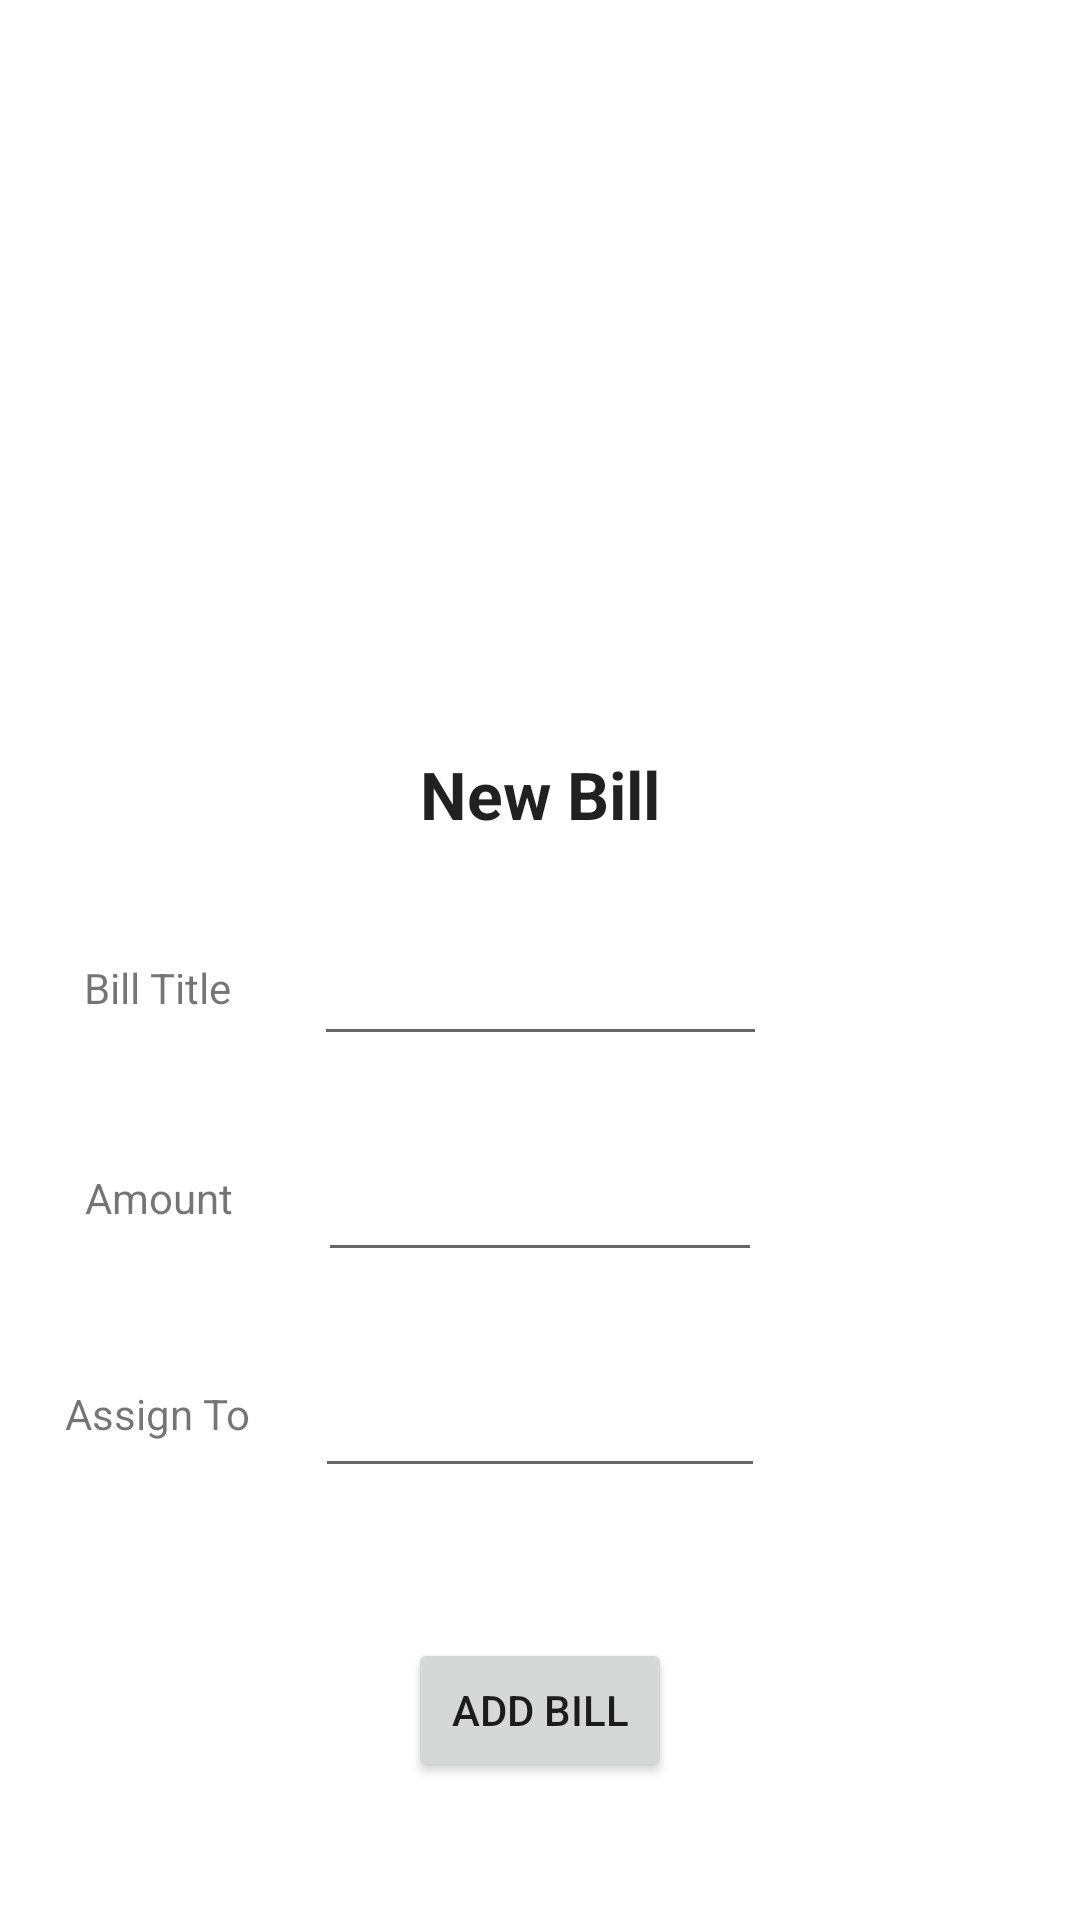

The Android layout XML behind this screen, and the referenced resources:
<!-- AndroidManifest.xml: application theme Theme.Housemate -->
<!-- res/layout/activity_addbill.xml -->
<?xml version="1.0" encoding="utf-8"?>
<androidx.constraintlayout.widget.ConstraintLayout xmlns:android="http://schemas.android.com/apk/res/android"
    xmlns:app="http://schemas.android.com/apk/res-auto"
    xmlns:tools="http://schemas.android.com/tools"
    android:layout_width="match_parent"
    android:layout_height="match_parent"
    tools:context=".BillsActivity" >

    <EditText
        android:id="@+id/billTitleField"
        android:layout_width="151dp"
        android:layout_height="52dp"
        android:layout_marginTop="300dp"
        android:ems="10"
        android:inputType="textPersonName"
        app:layout_constraintEnd_toEndOf="parent"
        app:layout_constraintStart_toStartOf="parent"
        app:layout_constraintTop_toTopOf="parent" />

    <TextView
        android:id="@+id/textView"
        android:layout_width="wrap_content"
        android:layout_height="wrap_content"
        android:layout_marginTop="250dp"
        android:text="New Bill"
        android:textAppearance="@style/TextAppearance.AppCompat.Large"
        android:textStyle="bold"
        app:layout_constraintEnd_toEndOf="parent"
        app:layout_constraintStart_toStartOf="parent"
        app:layout_constraintTop_toTopOf="parent" />

    <EditText
        android:id="@+id/BillAmountField"
        android:layout_width="148dp"
        android:layout_height="56dp"
        android:layout_marginTop="16dp"
        android:ems="10"
        android:inputType="textPersonName"
        app:layout_constraintEnd_toEndOf="parent"
        app:layout_constraintStart_toStartOf="parent"
        app:layout_constraintTop_toBottomOf="@+id/billTitleField" />

    <EditText
        android:id="@+id/BillAssignField"
        android:layout_width="150dp"
        android:layout_height="56dp"
        android:layout_marginTop="16dp"
        android:ems="10"
        android:inputType="textPersonName"
        app:layout_constraintEnd_toEndOf="parent"
        app:layout_constraintStart_toStartOf="parent"
        app:layout_constraintTop_toBottomOf="@+id/BillAmountField" />

    <Button
        android:id="@+id/AddBillButton"
        android:layout_width="wrap_content"
        android:layout_height="wrap_content"
        android:layout_marginTop="50dp"
        android:text="Add Bill"
        app:layout_constraintEnd_toEndOf="parent"
        app:layout_constraintStart_toStartOf="parent"
        app:layout_constraintTop_toBottomOf="@+id/BillAssignField" />

    <TextView
        android:id="@+id/textView2"
        android:layout_width="wrap_content"
        android:layout_height="wrap_content"
        android:layout_marginStart="16dp"
        android:layout_marginLeft="16dp"
        android:layout_marginEnd="16dp"
        android:layout_marginRight="16dp"
        android:text="Bill Title"
        app:layout_constraintBaseline_toBaselineOf="@+id/billTitleField"
        app:layout_constraintEnd_toStartOf="@+id/billTitleField"
        app:layout_constraintStart_toStartOf="parent" />

    <TextView
        android:id="@+id/textView3"
        android:layout_width="wrap_content"
        android:layout_height="wrap_content"
        android:layout_marginStart="16dp"
        android:layout_marginLeft="16dp"
        android:layout_marginEnd="16dp"
        android:layout_marginRight="16dp"
        android:text="Amount"
        app:layout_constraintBaseline_toBaselineOf="@+id/BillAmountField"
        app:layout_constraintEnd_toStartOf="@+id/BillAmountField"
        app:layout_constraintStart_toStartOf="parent" />

    <TextView
        android:id="@+id/textView4"
        android:layout_width="wrap_content"
        android:layout_height="wrap_content"
        android:layout_marginStart="16dp"
        android:layout_marginLeft="16dp"
        android:layout_marginEnd="16dp"
        android:layout_marginRight="16dp"
        android:text="Assign To"
        app:layout_constraintBaseline_toBaselineOf="@+id/BillAssignField"
        app:layout_constraintEnd_toStartOf="@+id/BillAssignField"
        app:layout_constraintStart_toStartOf="parent" />

</androidx.constraintlayout.widget.ConstraintLayout>
<!-- resources referenced by this layout -->
<resources>
  <style name="Theme.Housemate" parent="Theme.MaterialComponents.DayNight.NoActionBar">
          
          <item name="colorPrimary">@color/purple_500</item>
          <item name="colorPrimaryVariant">@color/purple_700</item>
          <item name="colorOnPrimary">@color/white</item>
          
          <item name="colorSecondary">@color/teal_200</item>
          <item name="colorSecondaryVariant">@color/teal_700</item>
          <item name="colorOnSecondary">@color/black</item>
          
          <item name="android:statusBarColor" tools:targetApi="l">?attr/colorPrimaryVariant</item>
          
      </style>
  <color name="purple_500">#FF6200EE</color>
  <color name="purple_700">#FF3700B3</color>
  <color name="white">#FFFFFFFF</color>
  <color name="teal_200">#FF03DAC5</color>
  <color name="teal_700">#FF018786</color>
  <color name="black">#FF000000</color>
</resources>
